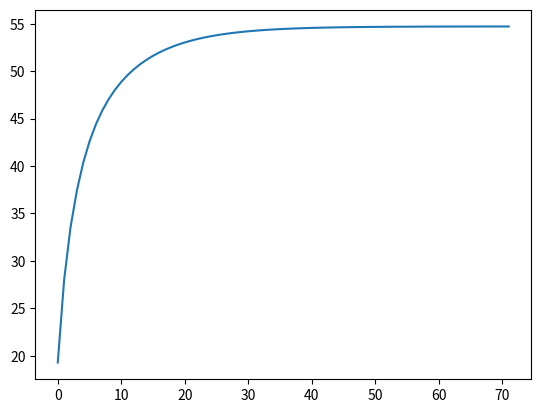

Generate this figure with matplotlib:
import matplotlib.pyplot as plt

convergence = [0.1928909214E+02,
0.2797630732E+02,
0.3349995675E+02,
0.3737912372E+02,
0.4032513742E+02,
0.4259146337E+02,
0.4438337722E+02,
0.4583243707E+02,
0.4702549005E+02,
0.4802217480E+02,
0.4886477287E+02,
0.4958405683E+02,
0.5020294433E+02,
0.5073886566E+02,
0.5120533957E+02,
0.5161304437E+02,
0.5197055869E+02,
0.5228488177E+02,
0.5256180394E+02,
0.5280617430E+02,
0.5302209685E+02,
0.5321307630E+02,
0.5338212816E+02,
0.5353186320E+02,
0.5366455331E+02,
0.5378218361E+02,
0.5388649443E+02,
0.5397901551E+02,
0.5406109433E+02,
0.5413391979E+02,
0.5419854228E+02,
0.5425589073E+02,
0.5430678736E+02,
0.5435196042E+02,
0.5439205519E+02,
0.5442764371E+02,
0.5445923323E+02,
0.5448727366E+02,
0.5451216413E+02,
0.5453425874E+02,
0.5455387173E+02,
0.5457128197E+02,
0.5458673692E+02,
0.5460045624E+02,
0.5461263489E+02,
0.5462344591E+02,
0.5463304291E+02,
0.5464156222E+02,
0.5464912488E+02,
0.5465583832E+02,
0.5466179790E+02,
0.5466708827E+02,
0.5467178459E+02,
0.5467595356E+02,
0.5467965440E+02,
0.5468293967E+02,
0.5468585604E+02,
0.5468844494E+02,
0.5469074313E+02,
0.5469278327E+02,
0.5469459431E+02,
0.5469620200E+02,
0.5469762916E+02,
0.5469889607E+02,
0.5470002072E+02,
0.5470101909E+02,
0.5470190535E+02,
0.5470269209E+02,
0.5470339049E+02,
0.5470401047E+02,
0.5470456083E+02,
0.5470504940E+02]
plt.plot(convergence)
plt.show()